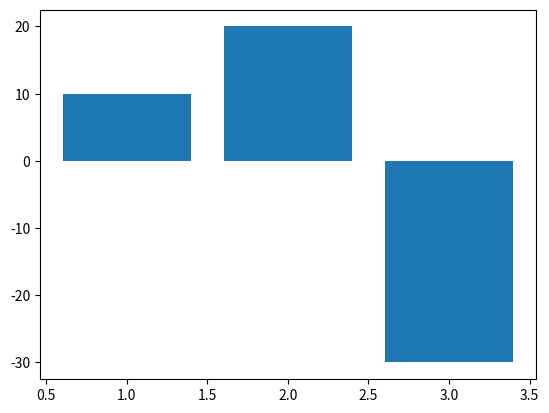

Here is the Python script that generated this plot:
from matplotlib import pyplot as plt

fig = plt.figure()
ax = plt.subplot(111)

ax.bar([1,2,3],[10,20,-30])
plt.show()